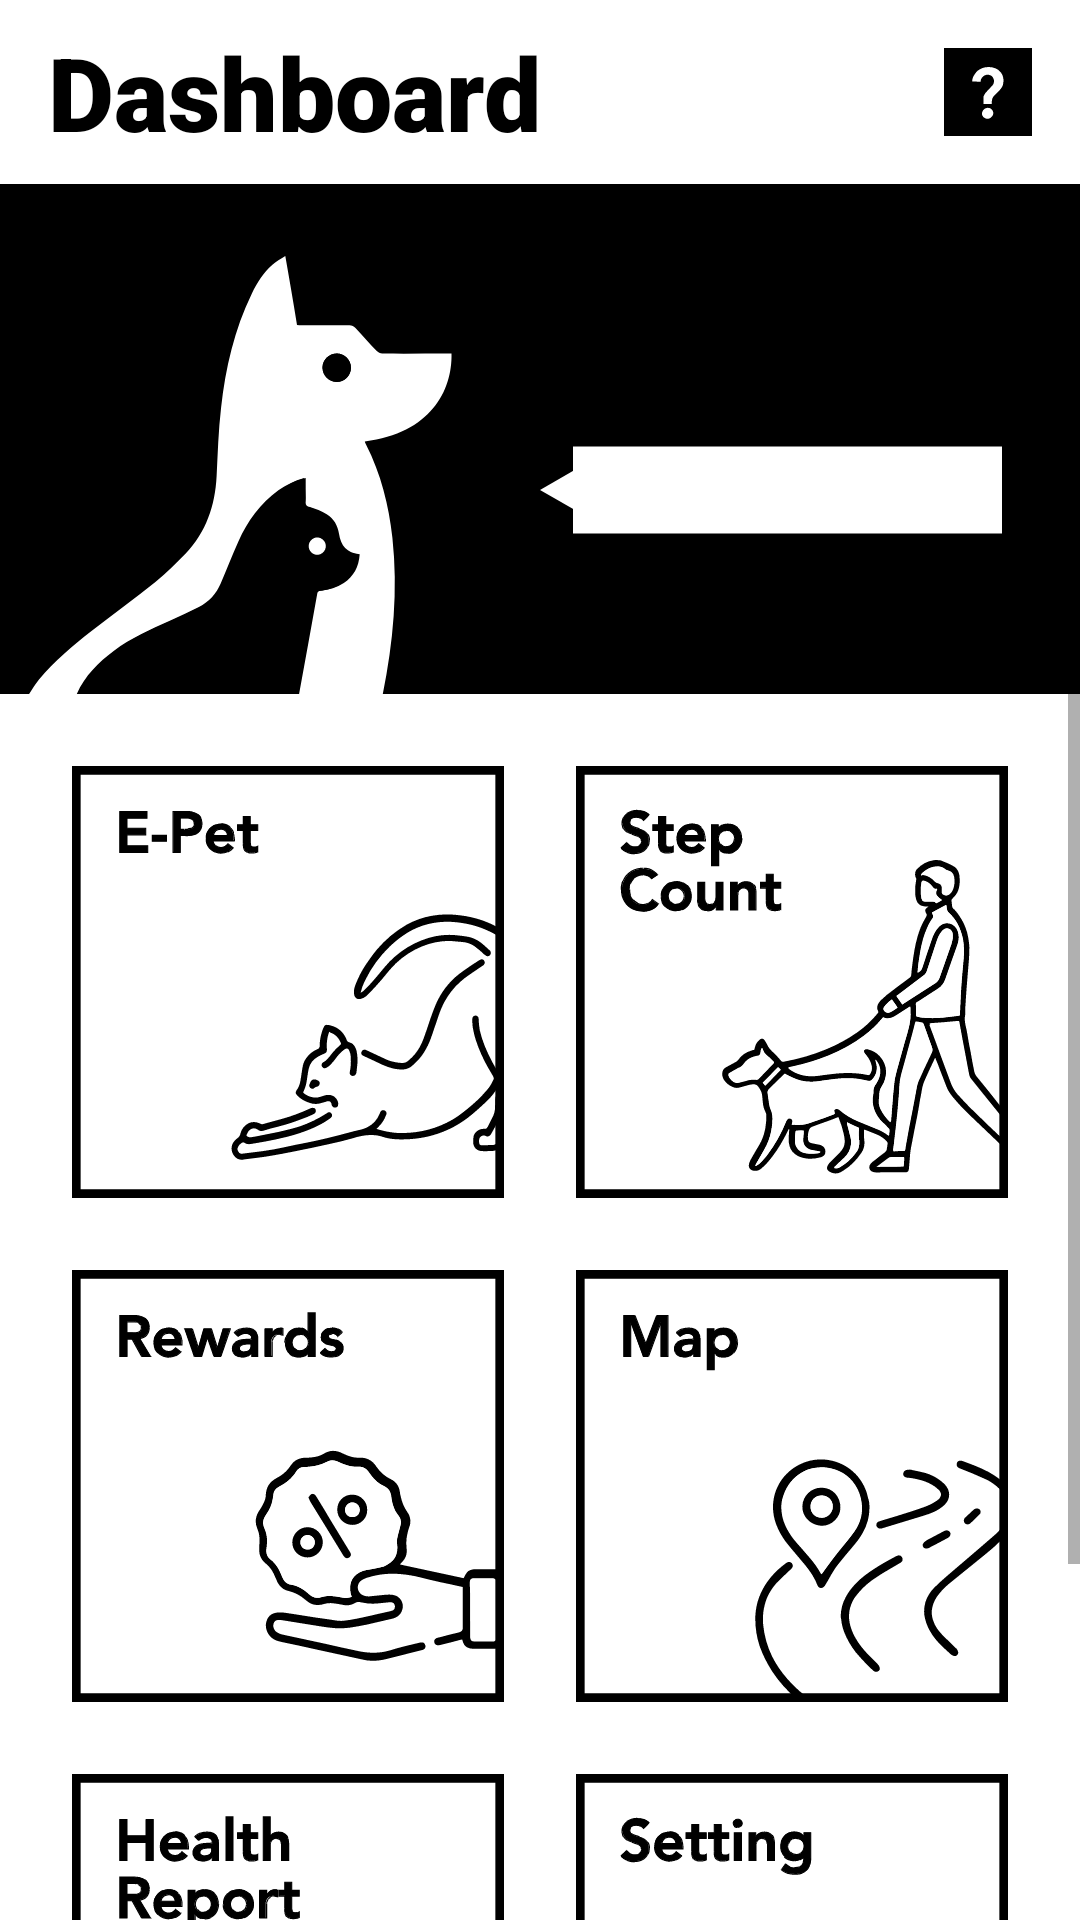

Layout XML and referenced resources for this Android screen:
<!-- AndroidManifest.xml: application theme Theme.Petwalker -->
<!-- res/layout/activity_dashboard.xml -->
<?xml version="1.0" encoding="utf-8"?>
<RelativeLayout
    xmlns:android="http://schemas.android.com/apk/res/android"
    xmlns:app="http://schemas.android.com/apk/res-auto"
    android:layout_width="match_parent"
    android:layout_height="match_parent"
    android:background="@color/white">

    <androidx.constraintlayout.widget.ConstraintLayout
        android:id="@+id/constraintLayout1"
        android:layout_width="match_parent"
        android:layout_height="wrap_content"
        android:background="@color/white">

        <TextView
            android:id="@+id/dashboard_label"
            android:layout_width="wrap_content"
            android:layout_height="wrap_content"
            android:layout_marginStart="16dp"
            android:layout_marginTop="8dp"
            android:layout_marginBottom="8dp"
            android:fontFamily="sans-serif-black"
            android:text="Dashboard"
            android:textColor="#000000"
            android:textSize="34sp"
            app:layout_constraintBottom_toBottomOf="parent"
            app:layout_constraintStart_toStartOf="parent"
            app:layout_constraintTop_toTopOf="parent" />

        <Button
            android:id="@+id/btn_help"
            android:layout_width="0dp"
            android:layout_height="0dp"
            android:layout_marginTop="16dp"
            android:layout_marginEnd="16dp"
            android:layout_marginBottom="16dp"
            android:background="@drawable/help_btn"
            app:layout_constraintBottom_toBottomOf="parent"
            app:layout_constraintDimensionRatio="1:1"
            app:layout_constraintEnd_toEndOf="parent"
            app:layout_constraintTop_toTopOf="parent" />

    </androidx.constraintlayout.widget.ConstraintLayout>

    <androidx.constraintlayout.widget.ConstraintLayout
        android:id="@+id/constraintLayout2"
        android:layout_width="match_parent"
        android:layout_height="wrap_content"
        android:background="@color/white"
        android:layout_below="@id/constraintLayout1">

        <ImageView
            android:id="@+id/imageView"
            android:layout_width="match_parent"
            android:layout_height="wrap_content"
            android:layout_marginBottom="24dp"
            android:background="@color/black"
            app:srcCompat="@drawable/banner" />

    </androidx.constraintlayout.widget.ConstraintLayout>

    <ScrollView
        android:layout_width="match_parent"
        android:layout_height="match_parent"
        android:layout_below="@id/constraintLayout2">

        <LinearLayout
            android:id="@+id/margin"
            android:layout_width="match_parent"
            android:layout_height="wrap_content"
            android:layout_marginTop="24dp"
            android:orientation="vertical">

            <androidx.constraintlayout.widget.ConstraintLayout
                android:id="@+id/constraintLayout3"
                android:layout_width="match_parent"
                android:layout_height="wrap_content"
                android:layout_marginBottom="24dp"
                app:layout_constraintBottom_toTopOf="@+id/constraintLayout4">

                <Button
                    android:id="@+id/btn_1"
                    android:layout_width="0dp"
                    android:layout_height="0dp"
                    android:layout_marginStart="24dp"
                    android:layout_marginEnd="12dp"
                    android:background="@drawable/epet_btn"
                    app:layout_constraintDimensionRatio="1:1"
                    app:layout_constraintEnd_toStartOf="@+id/btn_2"
                    app:layout_constraintStart_toStartOf="parent"
                    app:layout_constraintTop_toTopOf="parent" />

                <Button
                    android:id="@+id/btn_2"
                    android:layout_width="0dp"
                    android:layout_height="0dp"
                    android:layout_marginStart="12dp"
                    android:layout_marginEnd="24dp"
                    android:background="@drawable/stepcount_btn"
                    app:layout_constraintDimensionRatio="1:1"
                    app:layout_constraintEnd_toEndOf="parent"
                    app:layout_constraintStart_toEndOf="@+id/btn_1"
                    app:layout_constraintTop_toTopOf="parent" />

            </androidx.constraintlayout.widget.ConstraintLayout>

            <androidx.constraintlayout.widget.ConstraintLayout
                android:id="@+id/constraintLayout4"
                android:layout_width="match_parent"
                android:layout_height="wrap_content"
                android:layout_marginBottom="24dp"
                app:layout_constraintBottom_toTopOf="@+id/constraintLayout5">

                <Button
                    android:id="@+id/btn_3"
                    android:layout_width="0dp"
                    android:layout_height="0dp"
                    android:layout_marginStart="24dp"
                    android:layout_marginEnd="12dp"
                    android:background="@drawable/rewards_btn"
                    app:layout_constraintDimensionRatio="1:1"
                    app:layout_constraintEnd_toStartOf="@+id/btn_4"
                    app:layout_constraintStart_toStartOf="parent"
                    app:layout_constraintTop_toTopOf="parent" />

                <Button
                    android:id="@+id/btn_4"
                    android:layout_width="0dp"
                    android:layout_height="0dp"
                    android:layout_marginStart="12dp"
                    android:layout_marginEnd="24dp"
                    android:background="@drawable/map_btn"
                    app:layout_constraintDimensionRatio="1:1"
                    app:layout_constraintEnd_toEndOf="parent"
                    app:layout_constraintStart_toEndOf="@+id/btn_3"
                    app:layout_constraintTop_toTopOf="parent" />
            </androidx.constraintlayout.widget.ConstraintLayout>

            <androidx.constraintlayout.widget.ConstraintLayout
                android:id="@+id/constraintLayout5"
                android:layout_width="match_parent"
                android:layout_height="wrap_content"
                android:layout_marginBottom="72dp"
                app:layout_constraintBottom_toBottomOf="parent">

                <Button
                    android:id="@+id/btn_5"
                    android:layout_width="0dp"
                    android:layout_height="0dp"
                    android:layout_marginStart="24dp"
                    android:layout_marginEnd="12dp"
                    android:background="@drawable/healthreport_btn"
                    app:layout_constraintDimensionRatio="1:1"
                    app:layout_constraintEnd_toStartOf="@+id/btn_6"
                    app:layout_constraintStart_toStartOf="parent"
                    app:layout_constraintTop_toTopOf="parent" />

                <Button
                    android:id="@+id/btn_6"
                    android:layout_width="0dp"
                    android:layout_height="0dp"
                    android:layout_marginStart="12dp"
                    android:layout_marginEnd="24dp"
                    android:background="@drawable/setting_btn"
                    app:layout_constraintDimensionRatio="1:1"
                    app:layout_constraintEnd_toEndOf="parent"
                    app:layout_constraintStart_toEndOf="@+id/btn_5"
                    app:layout_constraintTop_toTopOf="parent" />
            </androidx.constraintlayout.widget.ConstraintLayout>

        </LinearLayout>
    </ScrollView>

</RelativeLayout>
<!-- resources referenced by this layout -->
<resources>
  <!-- drawable banner: vector/xml drawable (drawable, 3562 chars, omitted) -->
  <!-- drawable epet_btn: vector/xml drawable (drawable, 16630 chars, omitted) -->
  <!-- drawable healthreport_btn: vector/xml drawable (drawable, 47025 chars, omitted) -->
  <!-- drawable help_btn (drawable) -->
  <vector xmlns:android="http://schemas.android.com/apk/res/android"
      android:width="25dp"
      android:height="25dp"
      android:viewportWidth="25"
      android:viewportHeight="25">
    <path
        android:fillColor="#FF000000"
        android:pathData="M0,0h25v25h-25z"/>
    <path
        android:pathData="M11.2,15.8v-1.1c0,-0.3 0,-0.5 0,-0.7c0,-0.2 0.1,-0.4 0.2,-0.6c0.1,-0.2 0.2,-0.3 0.3,-0.5c0.1,-0.2 0.3,-0.3 0.5,-0.6l1.5,-1.6c0.3,-0.3 0.5,-0.8 0.5,-1.3c0,-0.5 -0.2,-0.9 -0.5,-1.3c-0.3,-0.3 -0.8,-0.5 -1.3,-0.5c-0.6,0 -1,0.2 -1.4,0.6c-0.4,0.4 -0.6,0.8 -0.6,1.4L8,9.5C8,8.9 8.2,8.3 8.5,7.8c0.3,-0.5 0.6,-0.9 1,-1.3c0.4,-0.3 0.9,-0.6 1.4,-0.8c0.5,-0.2 1.1,-0.3 1.8,-0.3c0.6,0 1.2,0.1 1.7,0.3c0.5,0.2 1,0.4 1.3,0.8c0.4,0.3 0.7,0.7 0.9,1.2c0.2,0.5 0.3,1 0.3,1.7c0,0.4 -0.1,0.8 -0.2,1.2c-0.1,0.3 -0.3,0.6 -0.5,0.9c-0.2,0.3 -0.4,0.5 -0.7,0.8c-0.3,0.3 -0.5,0.5 -0.8,0.8c-0.2,0.2 -0.3,0.3 -0.5,0.5c-0.1,0.1 -0.2,0.3 -0.3,0.4c-0.1,0.1 -0.1,0.3 -0.2,0.5c0,0.2 -0.1,0.4 -0.1,0.6v0.8H11.2zM10.8,18.6c0,-0.4 0.2,-0.8 0.5,-1.1c0.3,-0.3 0.7,-0.5 1.1,-0.5c0.4,0 0.8,0.1 1.1,0.4c0.3,0.3 0.5,0.7 0.5,1.1c0,0.4 -0.2,0.8 -0.5,1.1c-0.3,0.3 -0.7,0.5 -1.1,0.5c-0.2,0 -0.4,0 -0.6,-0.1c-0.2,-0.1 -0.4,-0.2 -0.5,-0.3c-0.1,-0.1 -0.3,-0.3 -0.4,-0.5C10.8,19 10.8,18.8 10.8,18.6z"
        android:fillColor="#FFFFFF"/>
  </vector>
  <!-- drawable map_btn: vector/xml drawable (drawable, 21050 chars, omitted) -->
  <!-- drawable rewards_btn: vector/xml drawable (drawable, 36294 chars, omitted) -->
  <!-- drawable setting_btn: vector/xml drawable (drawable, 35100 chars, omitted) -->
  <!-- drawable stepcount_btn: vector/xml drawable (drawable, 56031 chars, omitted) -->
  <style name="Theme.Petwalker" parent="Theme.AppCompat.Light.NoActionBar">
          
          <item name="colorPrimary">@color/purple_500</item>
          <item name="colorPrimaryVariant">@color/purple_700</item>
          <item name="colorOnPrimary">@color/white</item>
          
          <item name="colorSecondary">@color/teal_200</item>
          <item name="colorSecondaryVariant">@color/teal_700</item>
          <item name="colorOnSecondary">@color/black</item>
          
          <item name="android:statusBarColor">?attr/colorPrimaryVariant</item>
          
      </style>
  <!-- not gathered from this repository: default colours our renderer supplied (Android Studio template values) -->
  <color name="purple_500">#FF6200EE</color>
  <color name="purple_700">#FF3700B3</color>
  <color name="teal_200">#FF03DAC5</color>
  <color name="teal_700">#FF018786</color>
  <color name="black">#FF000000</color>
  <color name="white">#FFFFFFFF</color>
</resources>
